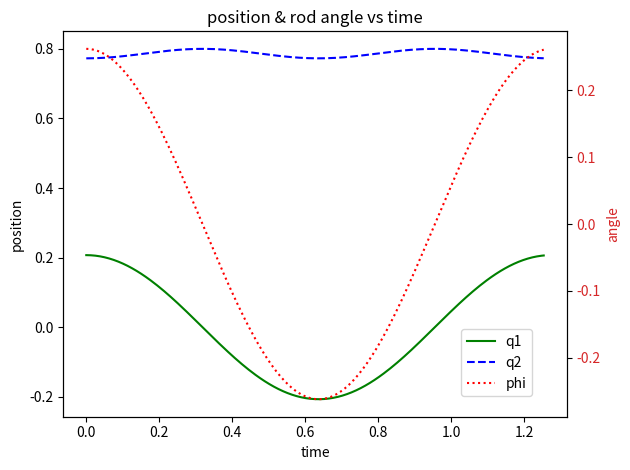
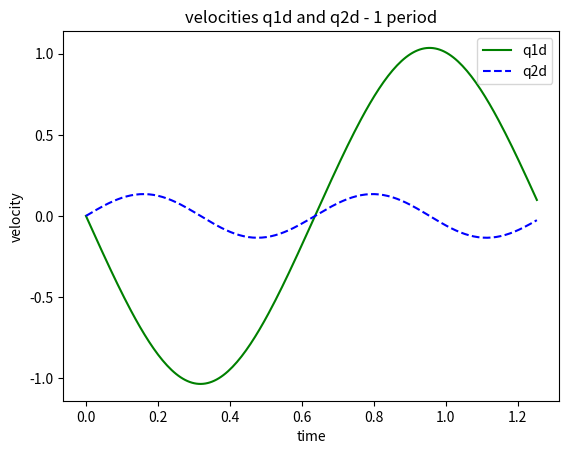
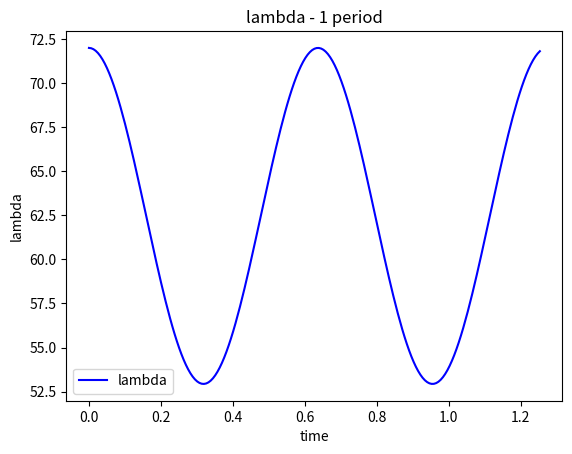
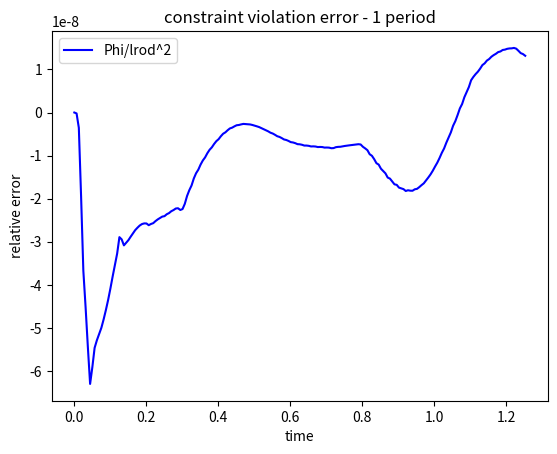
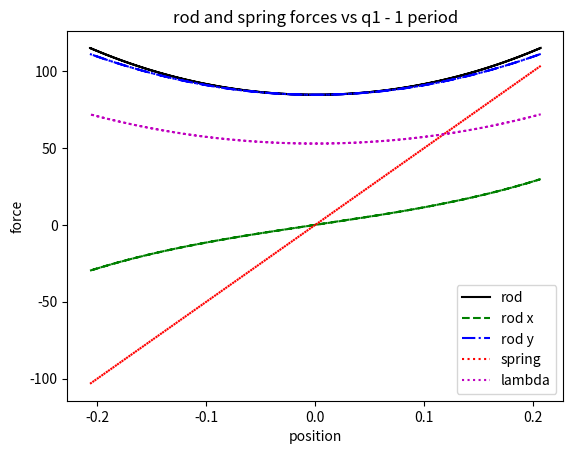
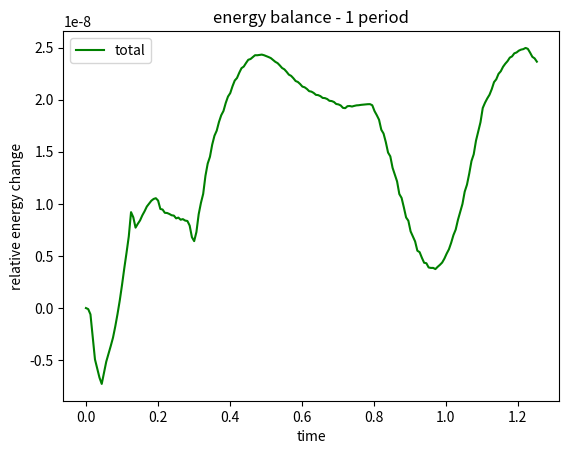

Generate these figures, in order, with matplotlib:
from sympy import symbols, Matrix
from sympy.physics.mechanics import *

Vector.simplify = True
Matrix.simplify = True

q1, q2 = dynamicsymbols('q1 q2')
q1d, q2d = dynamicsymbols('q1 q2', 1)
q1dd, q2dd = dynamicsymbols('q1 q2', 2)
l, m1, m2, g, c = symbols('l m1 m2 g c')

N = ReferenceFrame('N')

O = Point('O')
P1 = O.locatenew('P1', q1 * N.x)
P2 = O.locatenew('P2', q2 * N.z)

O.set_vel(N, 0)
P1.set_vel(N, q1d * N.x)
P2.set_vel(N, q2d * N.z)

ParM1 = Particle('ParM1', P1, m1)
ParM2 = Particle('ParM1', P2, m2)

ParM1.potential_energy = 0.5 * c * q1*q1 # zero force at q1=0
ParM2.potential_energy = m2 * g * q2

L = Lagrangian(N, ParM1, ParM2)

Phi = Matrix([q1*q1+q2*q2-l*l])
#Phi = Matrix([l*l-q1*q1-q2*q2])

lm = LagrangesMethod(L, [q1, q2], bodies=[ParM1, ParM2], hol_coneqs=Phi)
lm.form_lagranges_equations()

print('equations:')
vprint(lm.form_lagranges_equations())
print('mass matrix:')
vprint(lm.mass_matrix_full)
print('forcing:')
vprint(lm.forcing_full)

# energies
EpotM1 = potential_energy(ParM1)
EkinM1 = kinetic_energy(N, ParM1)
EpotM2 = potential_energy(ParM2)
EkinM2 = kinetic_energy(N, ParM2)

print(' ')
print('potential energy:')
vprint(EpotM1)
vprint(EpotM2)
print('kinetic energy:')
vprint(EkinM1)
vprint(EkinM2)

# =================================================================
# numerical evaluation

from sympy import Dummy, lambdify
from numpy import array, hstack, zeros, ones, linspace, pi
from numpy import matmul, transpose, append, empty
from numpy.linalg import solve
from scipy.integrate import odeint
import matplotlib.pyplot as plt
from math import sin, cos, sqrt, pi, atan2

#Parameter definitions
parameters = [l, m1, m2, g, c]
parameter_vals = [0.8, 15., 10., 9.81, 500.0] #Values of constants

# dynamic symbols in deq
dynamic =  [q1, q2, q1d, q2d]
nvar = len(dynamic) # number of state variables
ndof = int(nvar/2) # number of position coordinates
ncon = Phi.shape[0] # number of constraints

#Create a list of dynamic symbols for simulation
dummy_symbols = [Dummy() for i in dynamic]  # Create a dummy symbol for each variable
dummy_dict = dict(zip(dynamic, dummy_symbols))

# substitute into nonlinear deq which gives residualfunction
M_subs = lm.mass_matrix_full.subs(dummy_dict)
M_func = lambdify(dummy_symbols + parameters, M_subs)
h_subs = lm.forcing_full.subs(dummy_dict)
h_func = lambdify(dummy_symbols + parameters, h_subs)
# constraint equations
Phi_subs = Phi.subs(dummy_dict)
Phi_func = lambdify(dummy_symbols + parameters, Phi_subs)
Dsub = lm.mass_matrix_full[nvar:nvar+ncon,ndof:nvar] # Jacobian of constraint
D_subs = Dsub.subs(dummy_dict)
D_func = lambdify(dummy_symbols + parameters, D_subs)

# define a function that returns the derivatives of the states given the current state and time
def eq_mot(x, t, alpha, beta, args):
    """Returns the derivatives of the states.

    Parameters
    ----------
    x : ndarray, shape(2 * (n + 1))
        The current state vector.
    t : float
        The current time.
    alpha, beta: float
        
    args : ndarray
        The constants.

    Returns
    -------
    dx : ndarray, shape(2 * (n + 1))
        The derivative of the state.
    
    """
    arguments = hstack((x[:nvar], args))     # States, input, and parameters
    hi = h_func(*arguments)
    # adding penalty terms in case of constraint violation
    penalty = 2*alpha*matmul(D_func(*arguments),x[ndof:nvar]) +\
            beta*beta*Phi_func(*arguments)[0:ncon]
    hi[nvar:nvar+ncon] -=  penalty[0:ncon]
    dx = array(solve(M_func(*arguments), hi)).T[0] # Solving for the derivatives

    return dx

# time array for solution
npts = 201 # number of sample points
# determine period 
# om = sqrt((1.0*c*l**2 - g*l*m2)/(l**2*m1)) from 1 dof analysis
om = sqrt((1.0*parameter_vals[4]*parameter_vals[0]*parameter_vals[0] - \
            parameter_vals[3]*parameter_vals[0]*parameter_vals[2])/ \
            (parameter_vals[0]*parameter_vals[0]*parameter_vals[1]))
period = 2.0*pi / om
t_arr = linspace(0., period, npts) # time array

# initial conditions
phi0 = pi / 12.
lrod = parameter_vals[0]
x0 = hstack((lrod*sin(phi0)*ones(1),lrod*cos(phi0)*ones(1), zeros(2) )) # initial conditions, q and qd
# determination of initial lambda
# note: though initial condition satisfy constraint equation, lambda is not necessaril#y zero.
# Since lambda is ~ force, lambda has some amount to due weight force (counterbalanced by the spring)
# procedure acc. to Nikravesh equ. 13.23
arguments = hstack((x0, parameter_vals))     # States, input, and parameters

#matrix inversion failed with numpy. Therefore, sub-mass matrix is determined symbollically first.
Mred = lm.mass_matrix_full[ndof:nvar,ndof:nvar]
Mredinv = Mred.inv()
Minv_subs = Mredinv.subs(dummy_dict)
Minv_func = lambdify(dummy_symbols + parameters, Minv_subs)

M0inv = Minv_func(*arguments)# mass submatrix
hsub = h_func(*arguments)[ndof:nvar] # force subvector
gamma = h_func(*arguments)[nvar] # rhs acceleration constraint
D0 = D_func(*arguments)# Jacobian of constraints submatrix

DMinv = matmul(D0,M0inv)

lam_rhs = gamma - matmul(DMinv,hsub)
DMinvDT = matmul(DMinv,transpose(D0))

lam = array(solve(DMinvDT, lam_rhs)).T[0] # solving for lambda

x0 = append(x0, lam) # full vector with initial coordinates

# nonlinear solution
alpha=5.;beta=5. # parameters constraint violation penalty
ysys = odeint(eq_mot, x0, t_arr, args=(alpha, beta, parameter_vals))    # Actual integration

print(' ')
print('nonlinear solution (t, q, qd) (every 10th step):')
for i in range(0,npts,10):
    print(t_arr[i],ysys[i,0],ysys[i,1],ysys[i,2],ysys[i,3],ysys[i,4])
print(' ')

# determination of quantities fpr assessment
phi = empty([npts])
Phi_err = empty([npts])
Frod = empty([npts])
Frod_x = empty([npts])
Frod_y = empty([npts])
Fc = empty([npts])
ydsys = empty([npts,nvar+ncon])

for i in range(0,npts,1):
    phi[i] = atan2(ysys[i,0],ysys[i,1]) # angle between vertical axis and rod
    arguments = hstack((ysys[i,:nvar], parameter_vals))     # States, input, and parameters
    Phi_err[i] = Phi_func(*arguments)/(lrod*lrod)
    ydsys[i,:] = eq_mot(ysys[i,:], t_arr[i], 0., 0., parameter_vals) # recover accel. & lambda
    Frod[i] = 2.*ydsys[i,nvar] * lrod # normal load of rod = 2*lambda*l
    Frod_x[i] = 2.*ydsys[i,nvar] * ysys[i,0] # component x of normal load of rod =lambda*q1
    Frod_y[i] = 2.*ydsys[i,nvar] * ysys[i,1] # component y of normal load of rod =lambda*q1
    Fc[i] = parameter_vals[4] * ysys[i,0] # spring force
    
# plot the results - position variable
# Plotting both the positions and rod angle simultaneously
fig, ax1 = plt.subplots()

color = 'k'
ax1.set_xlabel('time')
ax1.set_ylabel('position', color=color)
ax1.plot(t_arr, ysys[:, 0], color='g', label='q1')
ax1.plot(t_arr, ysys[:, 1], '--', color='b', label='q2')
ax1.tick_params(axis='y', labelcolor=color)

ax2 = ax1.twinx()  # instantiate a second axes that shares the same x-axis

color = 'tab:red'
ax2.set_ylabel('angle', color=color)  # we already handled the x-label with ax1
ax2.plot(t_arr, phi, ':', color='r', label='phi')
ax2.tick_params(axis='y', labelcolor=color)

plt.title('position & rod angle vs time')

# Adding legend, which helps us recognize the curve according to it's color
fig.legend(loc = 'lower right', bbox_to_anchor=(0.85, 0.15))

fig.tight_layout()  # otherwise the right y-label is slightly clipped

plt.show()

# plot the results - velocities
plt.plot(t_arr, ysys[:, 2], color='g', label='q1d')
plt.plot(t_arr, ysys[:, 3], '--', color='b', label='q2d')

# Naming the x-axis, y-axis and the whole graph
plt.xlabel("time")
plt.ylabel("velocity")
plt.title("velocities q1d and q2d - 1 period")

# Adding legend, which helps us recognize the curve according to it's color
plt.legend()

# To load the display window 
plt.show()

# plot the results - lambda
plt.plot(t_arr, ydsys[:,nvar], color='b', label='lambda')

# Naming the x-axis, y-axis and the whole graph
plt.xlabel("time")
plt.ylabel("lambda")
plt.title("lambda - 1 period")

# Adding legend, which helps us recognize the curve according to it's color
plt.legend()

# To load the display window
plt.show()

# plot the results - constraint violation error
plt.plot(t_arr, Phi_err, color='b', label='Phi/lrod^2')

# Naming the x-axis, y-axis and the whole graph
plt.xlabel("time")
plt.ylabel("relative error")
plt.title("constraint violation error - 1 period")

# Adding legend, which helps us recognize the curve according to it's color
plt.legend()

# To load the display window
plt.show()

# plot the results - forces
plt.plot(ysys[:,0], Frod, color='k', label='rod')
plt.plot(ysys[:,0], Frod_x, '--', color='g', label='rod x')
plt.plot(ysys[:,0], Frod_y, '-.', color='b', label='rod y')
plt.plot(ysys[:,0], Fc, ':', color='r', label='spring')
plt.plot(ysys[:,0], ydsys[:,nvar], ':', color='m', label='lambda')

# Naming the x-axis, y-axis and the whole graph
plt.xlabel("position")
plt.ylabel("force")
plt.title("rod and spring forces vs q1 - 1 period")

# Adding legend, which helps us recognize the curve according to it's color
plt.legend()

# To load the display window
plt.show()

# energy 
# substitute into nonlinear deq which gives residualfunction
Epot = EpotM1 + EpotM2
Ekin = EkinM1 + EkinM2
Etot = Epot + Ekin
Etot_subs = Etot.subs(dummy_dict)
Etot_func = lambdify(dummy_symbols + parameters, Etot_subs)

# define a function that returns the total energy
def TotEnergy(t, y, nvar, args):
    """Returns the total energy.

    Parameters
    ----------
    t: ndarray tith timepoints
    u, ud, udd : state variable and its derivatives
    args : ndarray with the constants.

    Returns
    -------
    res : ndarray with energies at time points
    
    """
    res = empty([npts])

    for i in range(0,npts,1):
        arguments = hstack((y[i,:nvar], args))      # States, input, and parameters
        res[i] = Etot_func(*arguments)

    return res

Etot_nl = TotEnergy(t_arr, ysys, nvar, parameter_vals)

Etot_ref = Etot_nl[0]

Erel_nl = empty([npts])

for i in range(0,npts,1):
     Erel_nl[i] = (Etot_nl[i]-Etot_ref) / Etot_ref # relative energy with respect to initial energy 


# plot the results - energy balance
plt.plot(t_arr, Erel_nl, color='g', label='total')

# Naming the x-axis, y-axis and the whole graph
plt.xlabel("time")
plt.ylabel("relative energy change")
plt.title("energy balance - 1 period")

# Adding legend, which helps us recognize the curve according to it's color
plt.legend()

# To load the display window
plt.show()
